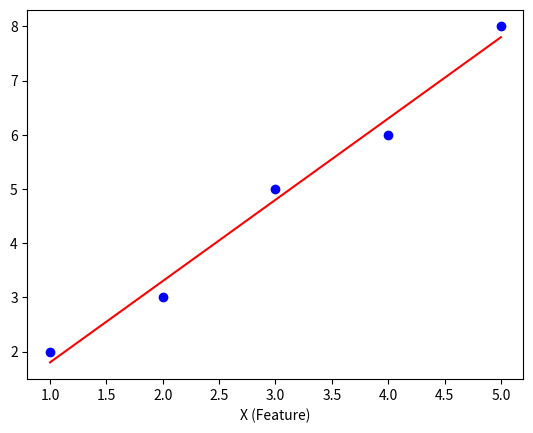

Source code (Python):
import numpy as np
import matplotlib.pyplot as plt

x = np.array([1,2,3,4,5])
y = np.array([2,3,5,6,8])

x_mean = np.mean(x)
y_mean = np.mean(y)

numerator = np.sum((x-x_mean)*(y - y_mean))
denominator = np.sum((x - x_mean)**2)
m= numerator / denominator 

b = y_mean - (m * x_mean)

print(f"Equation: y = {m:.2f}x + {b:.2f}")

y_pred = m* 6 + b
print(f"Prdeiction for x=6:{y_pred:.2f} ")

plt.scatter(x,y,color ='blue', label='Actual Data')
plt.plot(x, m*x +b , color='red', label ='Regression Line')
plt.xlabel('X (Feature)')
plt.show()